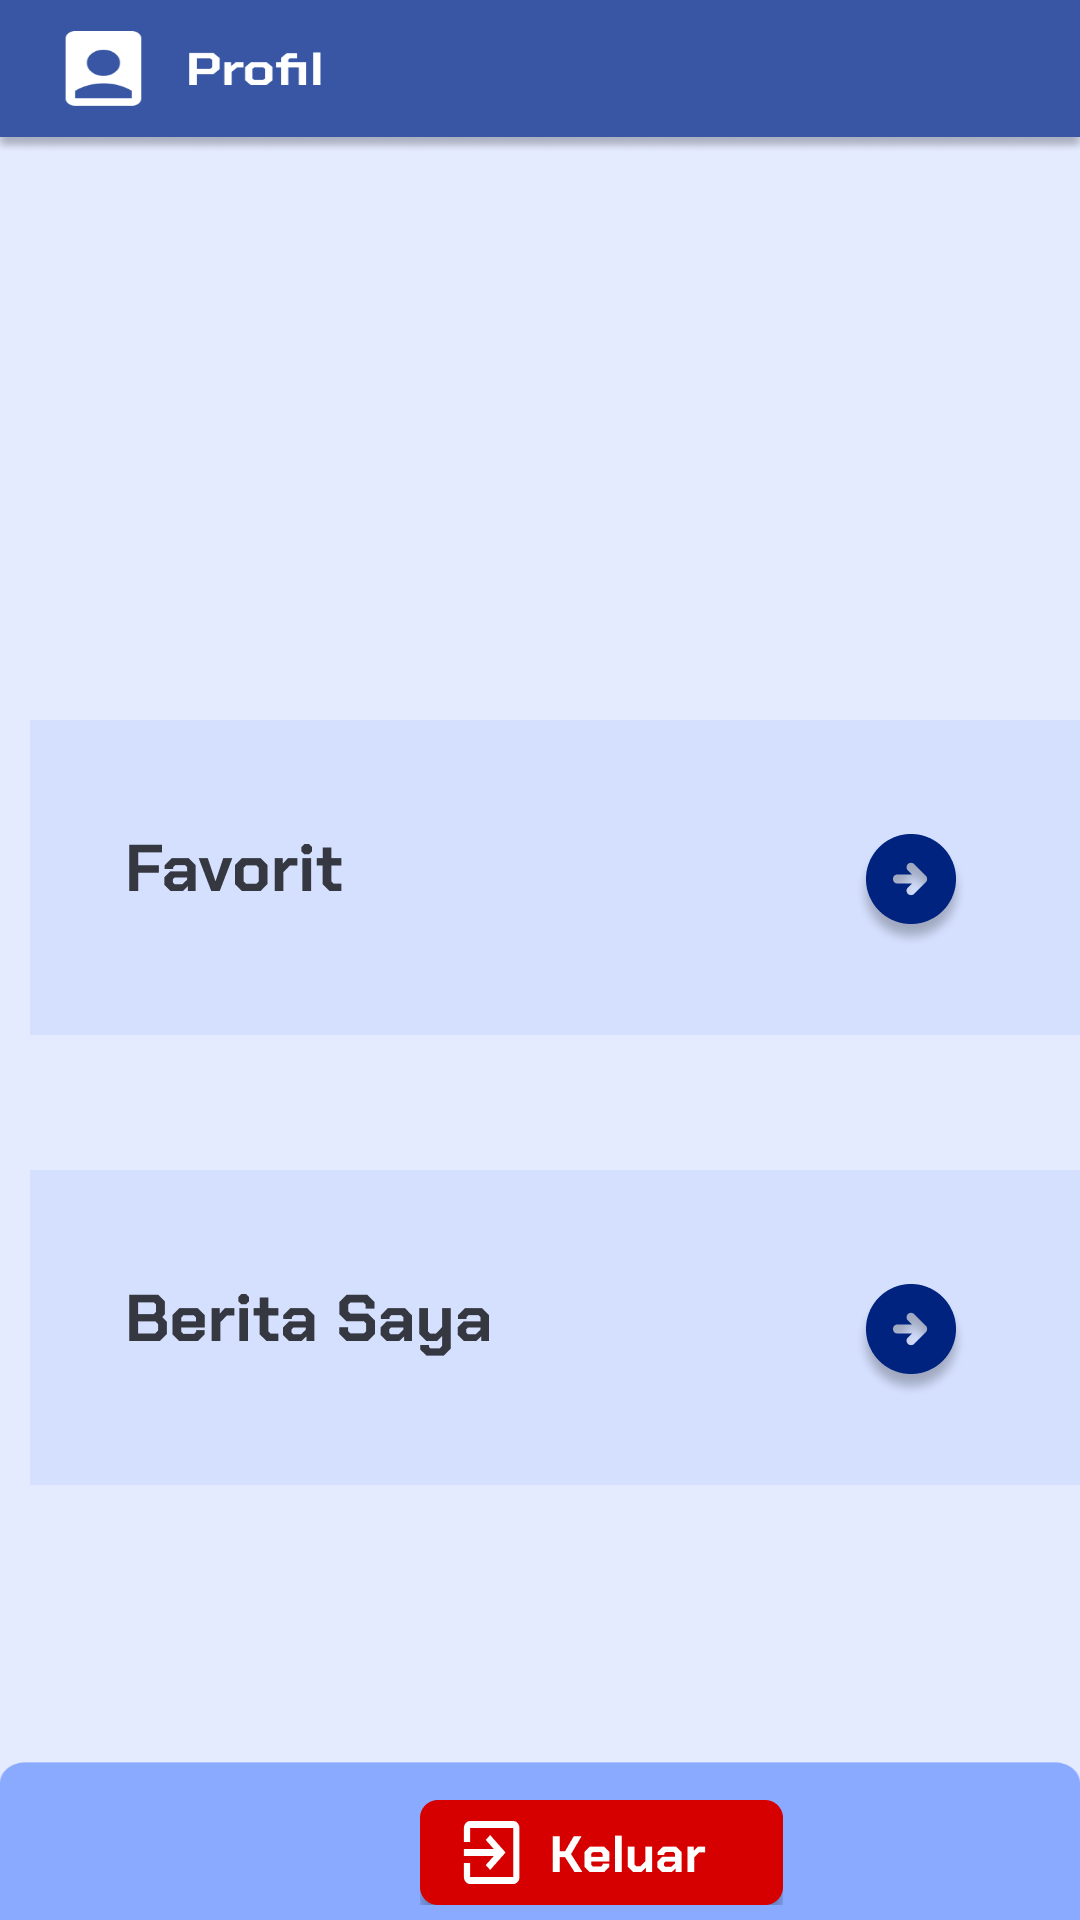

Here is an Android app screen rendered from its layout file. Give the layout XML and the strings, colors and styles it references.
<!-- AndroidManifest.xml: application theme Theme.Rehat -->
<!-- res/layout/activity_profile.xml -->
<?xml version="1.0" encoding="utf-8"?>
<RelativeLayout xmlns:android="http://schemas.android.com/apk/res/android"
    xmlns:app="http://schemas.android.com/apk/res-auto"
    xmlns:tools="http://schemas.android.com/tools"
    android:id="@+id/main"
    android:layout_width="match_parent"
    android:layout_height="match_parent"
    android:background="@drawable/bg_profile"
    tools:context=".profile">

    <ImageButton
        android:id="@+id/home"
        android:layout_width="wrap_content"
        android:layout_height="wrap_content"
        android:layout_marginStart="60dp"
        android:layout_marginTop="780dp"
        android:background="@android:color/transparent"
        android:src="@drawable/group_41"/>

    <ImageButton
        android:id="@+id/post"
        android:layout_width="wrap_content"
        android:layout_height="wrap_content"
        android:src="@drawable/vector"
        android:layout_marginTop="780dp"
        android:background="@android:color/transparent"
        android:layout_marginLeft="180dp"/>

    <ImageButton
        android:id="@+id/profil"
        android:layout_width="wrap_content"
        android:layout_height="wrap_content"
        android:src="@drawable/group_56"
        android:layout_marginTop="780dp"
        android:background="@android:color/transparent"
        android:layout_marginLeft="290dp"/>

    <ImageButton
        android:id="@+id/favoritt"
        android:layout_width="wrap_content"
        android:layout_height="wrap_content"
        android:src="@drawable/group_77"
        android:layout_marginTop="240dp"
        android:layout_marginLeft="10dp"
        android:background="@android:color/transparent"/>

    <ImageButton
        android:id="@+id/beritasaya"
        android:layout_width="wrap_content"
        android:layout_height="wrap_content"
        android:src="@drawable/group_78"
        android:layout_marginTop="390dp"
        android:layout_marginLeft="10dp"
        android:background="@android:color/transparent"/>

    <ImageButton
        android:id="@+id/keluar"
        android:layout_width="wrap_content"
        android:layout_height="wrap_content"
        android:src="@drawable/group_75"
        android:layout_marginTop="600dp"
        android:layout_marginLeft="140dp"
        android:background="@android:color/transparent"/>

</RelativeLayout>
<!-- resources referenced by this layout -->
<resources>
  <!-- drawable bg_profile: png bitmap (drawable-hdpi, 11388 bytes) -->
  <!-- drawable group_41: png bitmap (drawable-hdpi, 1123 bytes) -->
  <!-- drawable group_56: png bitmap (drawable-hdpi, 2095 bytes) -->
  <!-- drawable group_75: png bitmap (drawable-hdpi, 1975 bytes) -->
  <!-- drawable group_77: png bitmap (drawable-hdpi, 6004 bytes) -->
  <!-- drawable group_78: png bitmap (drawable-hdpi, 6712 bytes) -->
  <!-- drawable vector: png bitmap (drawable-hdpi, 611 bytes) -->
  <style name="Theme.Rehat" parent="Base.Theme.Rehat" />
  <style name="Base.Theme.Rehat" parent="Theme.Material3.DayNight.NoActionBar">
          
          
      </style>
</resources>
